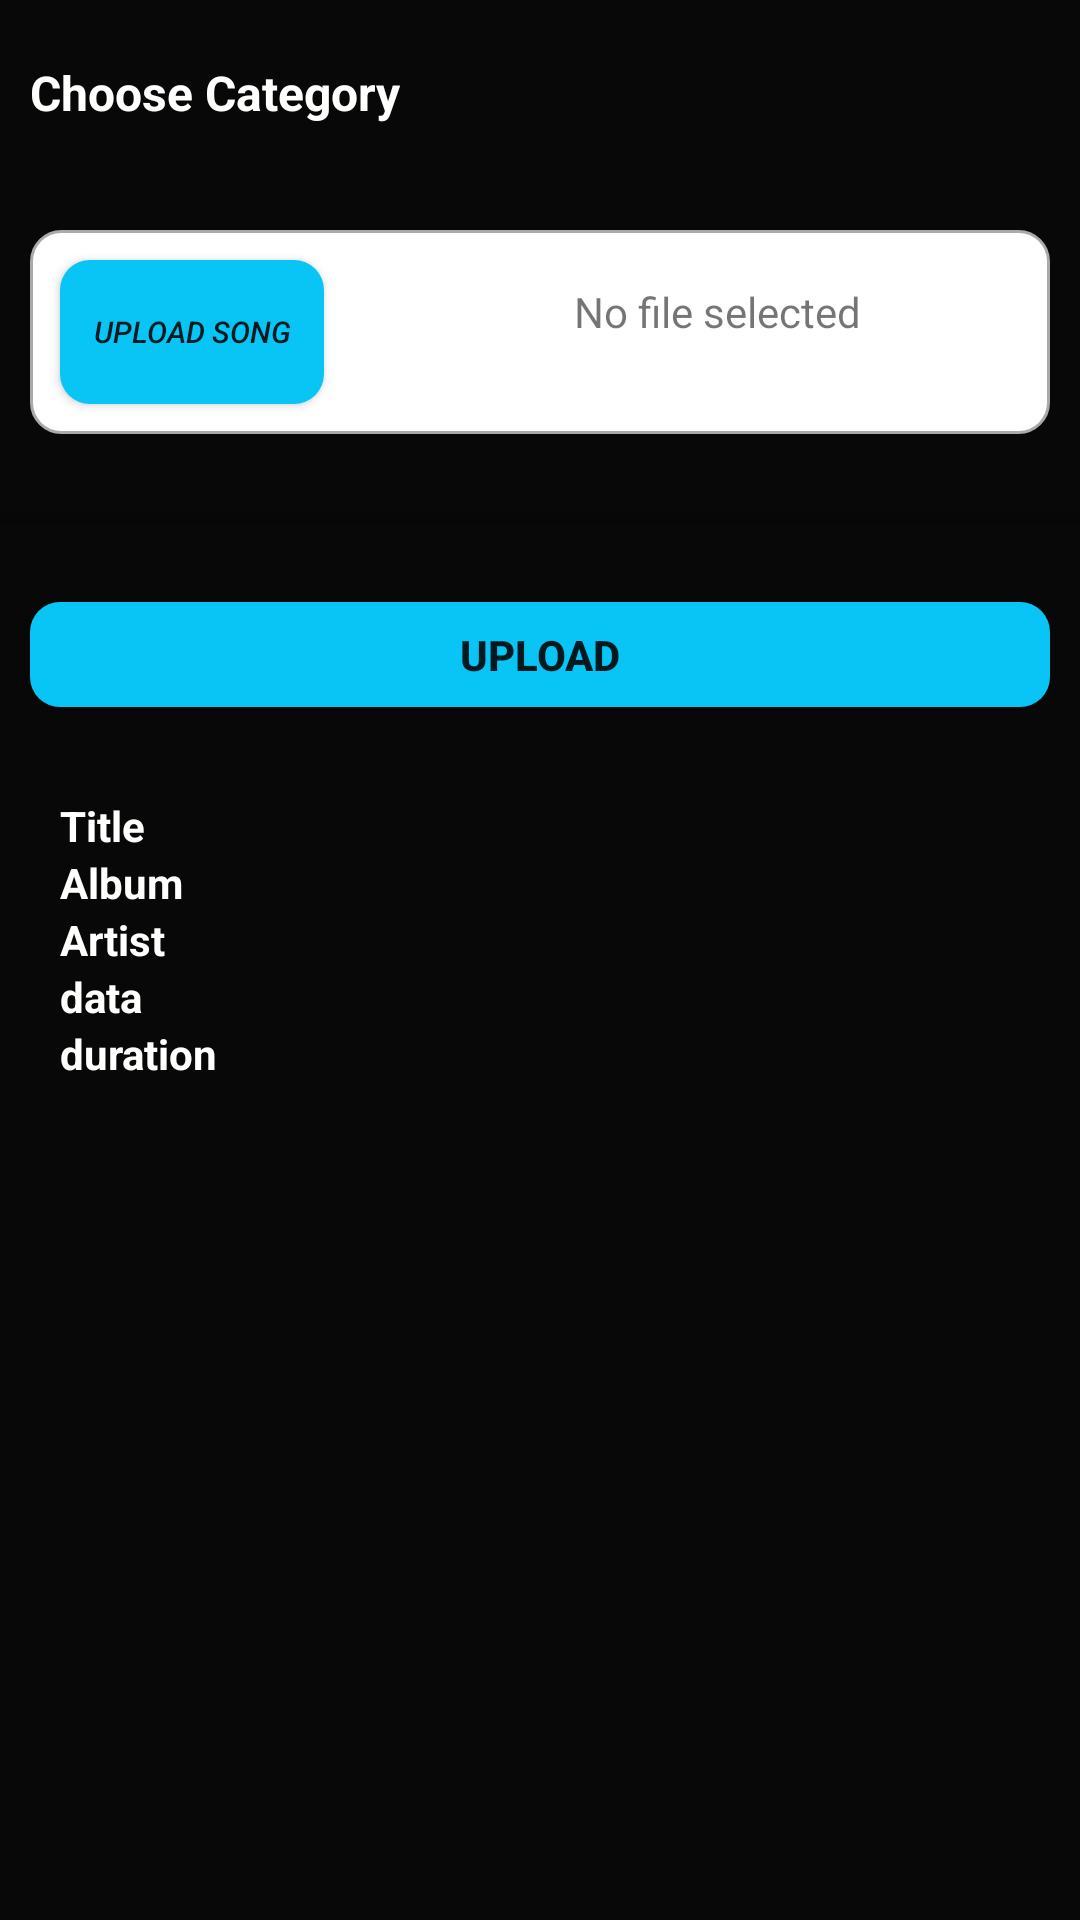

Produce the Android XML layout that renders to this screen, including the resource entries it uses.
<!-- AndroidManifest.xml: application theme AppTheme -->
<!-- res/layout/activity_upload_songs.xml -->
<?xml version="1.0" encoding="utf-8"?>
<LinearLayout xmlns:android="http://schemas.android.com/apk/res/android"
    xmlns:app="http://schemas.android.com/apk/res-auto"
    xmlns:tools="http://schemas.android.com/tools"
    android:layout_width="match_parent"
    android:layout_height="match_parent"
    android:orientation="vertical"
    android:background="@color/colorPrimaryDark"
    tools:context=".upload_songs">

    <TextView
        android:layout_width="match_parent"
        android:layout_height="wrap_content"
        android:layout_marginTop="20dp"
        android:text="Choose Category"
        android:textSize="16sp"
        android:layout_marginLeft="10dp"
        android:textColor="@color/colorAccent"
        android:textStyle="bold"
        android:layout_marginBottom="5dp"></TextView>

    <Spinner
        android:id="@+id/spinner"
        android:layout_width="match_parent"
        android:layout_height="wrap_content"
        android:layout_margin="10dp"
        android:background="@drawable/custom_tv"
        android:outlineSpotShadowColor="@color/colorAccent"
        android:visibility="visible"
        tools:visibility="visible" />

    <LinearLayout
        android:layout_width="match_parent"
        android:layout_height="wrap_content"
        android:layout_margin="10dp"
        android:background="@drawable/custom_tv">

        <Button
            android:layout_width="wrap_content"
            android:layout_height="wrap_content"
            android:textSize="10sp"
            android:background="@drawable/custom_button"
            android:layout_margin="10dp"
            android:onClick="openAudioFiles"
            android:text="Upload Song"
            android:textStyle="italic"
            android:id="@+id/openAudioFiles"></Button>

        <TextView
            android:layout_width="match_parent"
            android:layout_height="wrap_content"
            android:layout_marginStart="10dp"
            android:gravity="center"
            android:layout_marginTop="5dp"
            android:text="No file selected"
            android:id="@+id/songFileSel"/>

    </LinearLayout>

    <ProgressBar
        android:id="@+id/uplPB"
        style="@style/Widget.AppCompat.ProgressBar.Horizontal"
        android:layout_width="match_parent"
        android:layout_height="wrap_content"
        android:layout_marginBottom="10dp"
        android:layout_marginTop="10dp"
        android:progressTint="#0D88EB" />

    <Button
        android:layout_width="match_parent"
        android:layout_height="35dp"
        android:text="UPLOAD"
        android:onClick="uploadFileToFirebase"
        android:layout_margin="10dp"
        android:background="@drawable/custom_button"
        android:textStyle="bold"
        android:id="@+id/uplBtn"/>

    <LinearLayout
        android:layout_width="match_parent"
        android:layout_height="wrap_content"
        android:orientation="vertical">

        <TextView
            android:layout_width="match_parent"
            android:layout_height="wrap_content"
            android:text="Title"
            android:layout_marginTop="20dp"
            android:layout_marginLeft="20dp"
            android:textColor="@color/colorAccent"
            android:textStyle="bold"
            android:id="@+id/online_title"/>

        <TextView
            android:layout_width="match_parent"
            android:layout_height="wrap_content"
            android:textStyle="bold"
            android:layout_marginLeft="20dp"
            android:text="Album"
            android:textColor="@color/colorAccent"
            android:id="@+id/online_album"/>

        <TextView
            android:layout_width="match_parent"
            android:layout_height="wrap_content"
            android:textStyle="bold"
            android:layout_marginLeft="20dp"
            android:text="Artist"
            android:textColor="@color/colorAccent"
            android:id="@+id/online_artist"/>

        <TextView
            android:layout_width="match_parent"
            android:layout_height="wrap_content"
            android:textStyle="bold"
            android:layout_marginLeft="20dp"
            android:textColor="@color/colorAccent"
            android:text="data"
            android:id="@+id/online_data"/>

        <TextView
            android:layout_width="match_parent"
            android:layout_height="wrap_content"
            android:textStyle="bold"
            android:layout_marginLeft="20dp"
            android:text="duration"
            android:textColor="@color/colorAccent"
            android:id="@+id/online_dur"/>

        <ImageView
            android:layout_width="150dp"
            android:layout_height="150dp"
            android:layout_marginLeft="20dp"
            android:id="@+id/onlineIV"/>


    </LinearLayout>

    

</LinearLayout>
<!-- resources referenced by this layout -->
<resources>
  <color name="colorAccent">#FFFFFE</color>
  <color name="colorPrimaryDark">#090808</color>
  <!-- drawable custom_button (drawable) -->
  <?xml version="1.0" encoding="utf-8"?>
  <shape xmlns:android="http://schemas.android.com/apk/res/android" android:shape="rectangle">
  
      <solid android:color="@color/colorPrimary"></solid>
      <corners android:radius="10dp"/>
  
  </shape>
  <!-- drawable custom_tv (drawable) -->
  <?xml version="1.0" encoding="utf-8"?>
  <selector xmlns:android="http://schemas.android.com/apk/res/android">
  
      <item android:state_enabled="true"
          android:state_focused="true">
  
  
          <shape android:shape="rectangle">
  
              <corners android:radius="10dp"/>
              <solid android:color="@android:color/white"/>
              <stroke android:color="@color/colorPrimary" android:width="1dp"/>
  
          </shape>
  
      </item>
  
      <item android:state_enabled="true">
  
  
          <shape android:shape="rectangle">
  
              <corners android:radius="10dp"/>
              <solid android:color="@android:color/white"/>
              <stroke android:color="@android:color/darker_gray" android:width="1dp"/>
  
          </shape>
  
      </item>
  
  </selector>
  <style name="AppTheme" parent="Theme.AppCompat.Light.DarkActionBar">
          
          <item name="colorPrimary">@color/colorPrimary</item>
          <item name="colorPrimaryDark">@color/colorPrimaryDark</item>
          <item name="colorAccent">@color/colorAccent</item>
          <item name="backgroundcolor">#070707</item>
          <item name="cardbackcolor">#0A0A0A</item>
          <item name="textcolor">#ffffff</item>
          <item name="tintcolor">#ffffff</item>
          <item name="buttoncolor">#55C5F8</item>
      </style>
  <color name="colorPrimary">#09C5F5</color>
</resources>
